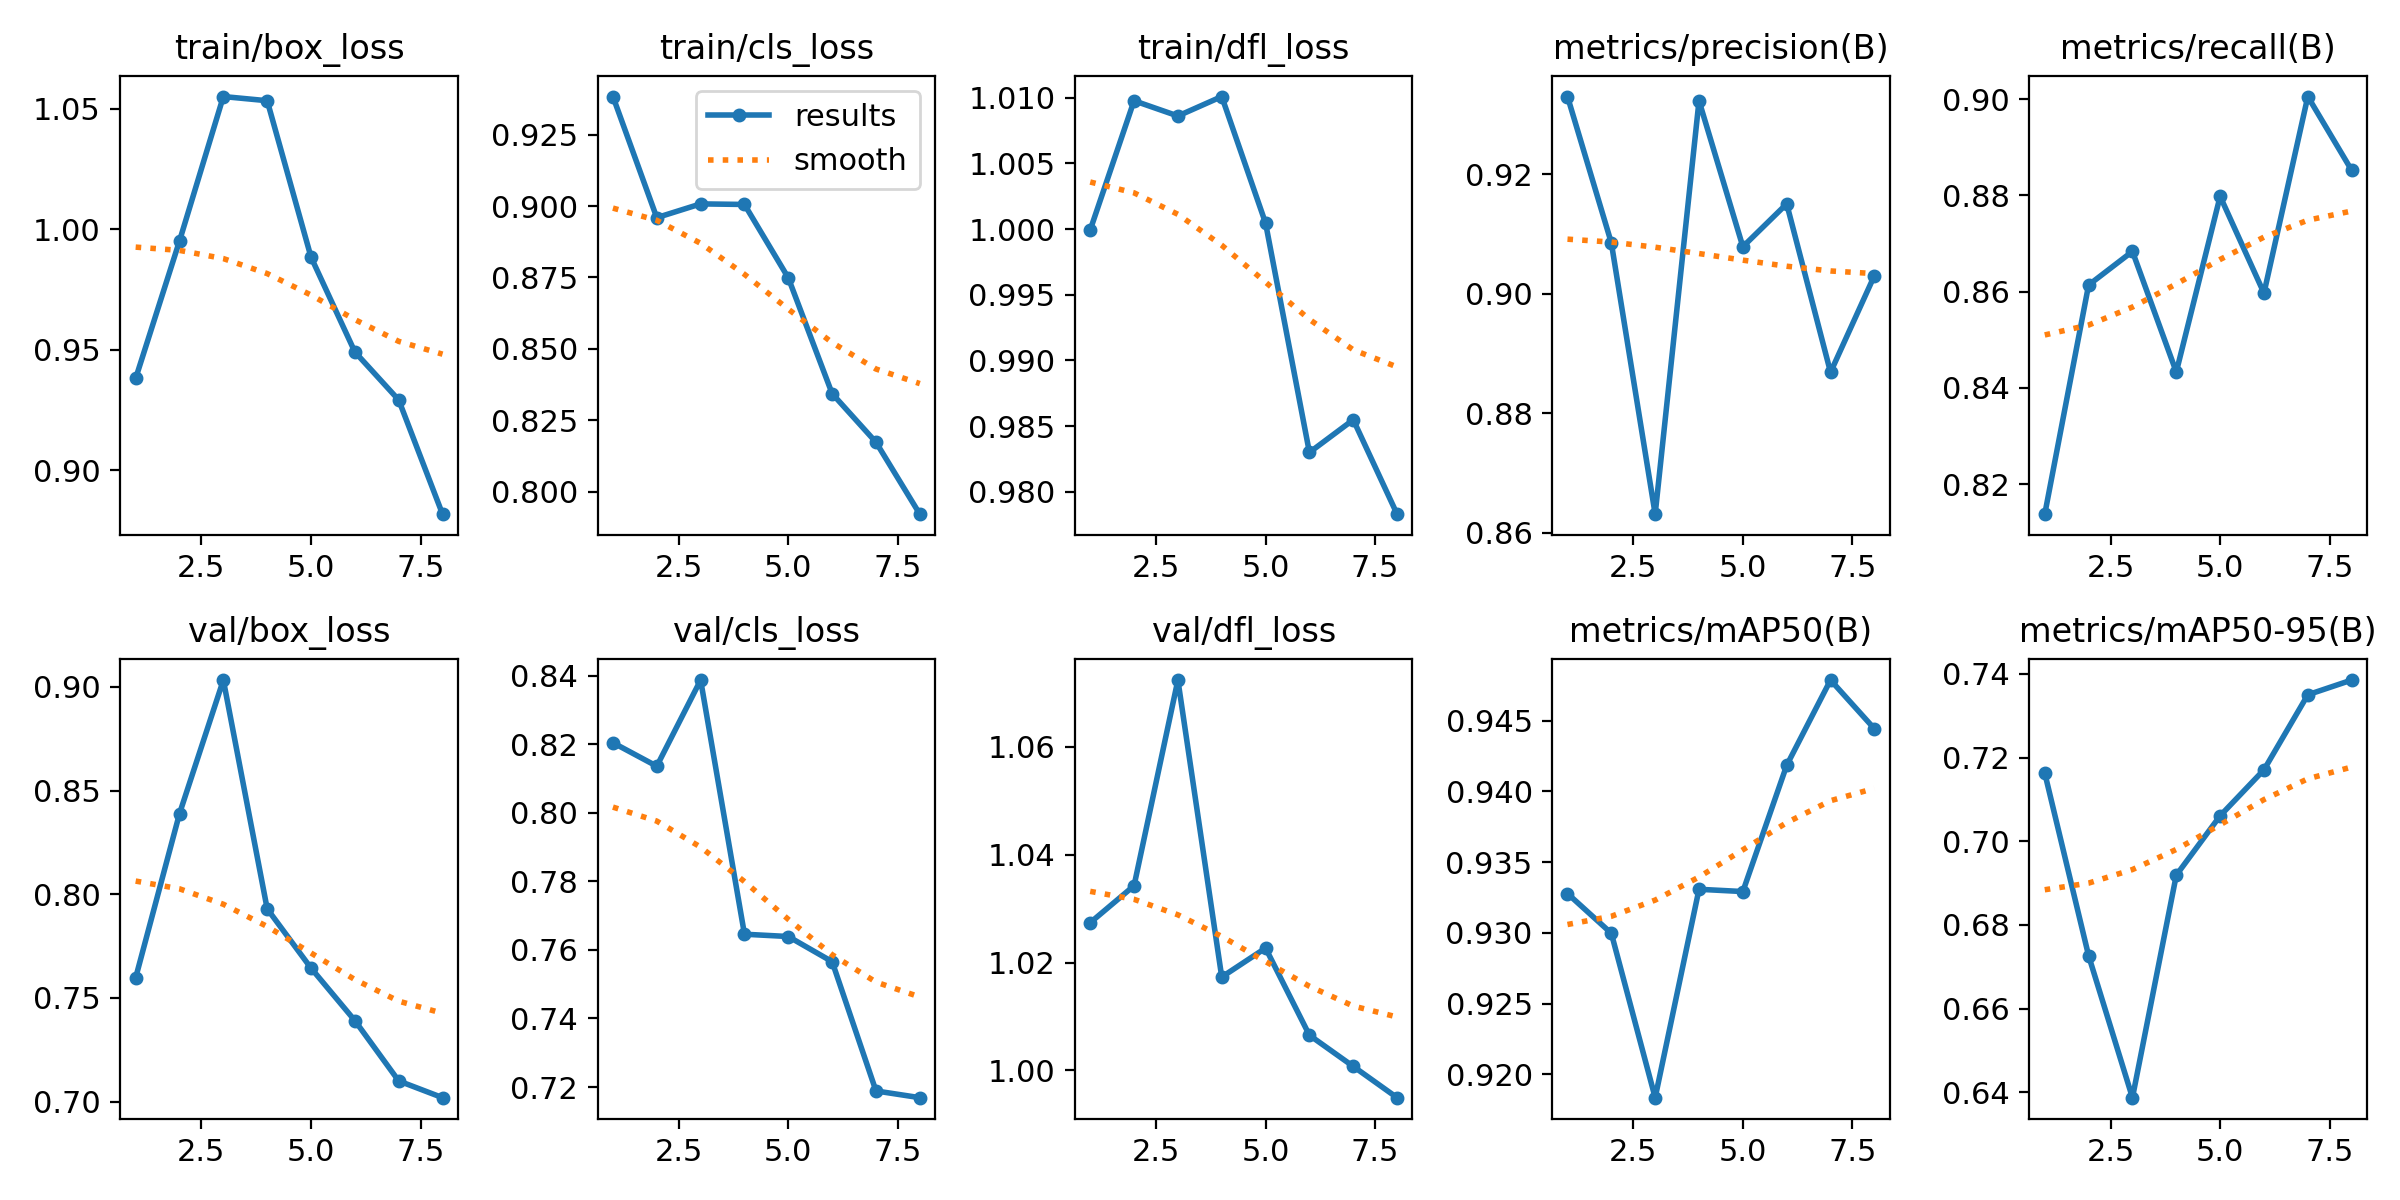

Data behind this chart, as committed beside it:
epoch, time, train/box_loss, train/cls_loss, train/dfl_loss, metrics/precision(B), metrics/recall(B), metrics/mAP50(B), metrics/mAP50-95(B), val/box_loss, val/cls_loss, val/dfl_loss, lr/pg0, lr/pg1, lr/pg2
1, 92.42, 0.9381, 0.9384, 0.9999, 0.933, 0.8138, 0.9328, 0.7163, 0.7598, 0.8204, 1.027, 0.07027, 0.003304, 0.003304
2, 184.2, 0.9951, 0.8959, 1.01, 0.9085, 0.8614, 0.93, 0.6726, 0.8388, 0.8136, 1.034, 0.03944, 0.005816, 0.005816
3, 274.8, 1.055, 0.9008, 1.009, 0.8631, 0.8683, 0.9183, 0.6387, 0.9032, 0.8387, 1.072, 0.007798, 0.007503, 0.007503
4, 368.2, 1.053, 0.9006, 1.01, 0.9323, 0.8433, 0.9331, 0.6919, 0.793, 0.7646, 1.017, 0.006287, 0.006287, 0.006287
5, 461.8, 0.9884, 0.8749, 1, 0.9079, 0.8798, 0.9329, 0.7061, 0.7644, 0.7639, 1.023, 0.00505, 0.00505, 0.00505
6, 560.2, 0.949, 0.8343, 0.983, 0.9151, 0.8597, 0.9418, 0.7171, 0.7391, 0.7566, 1.007, 0.003812, 0.003812, 0.003812
7, 657, 0.9291, 0.8173, 0.9855, 0.8868, 0.9005, 0.9479, 0.735, 0.71, 0.7189, 1.001, 0.002575, 0.002575, 0.002575
8, 752.4, 0.8817, 0.7921, 0.9783, 0.903, 0.8852, 0.9444, 0.7385, 0.7019, 0.7169, 0.995, 0.001337, 0.001337, 0.001337
